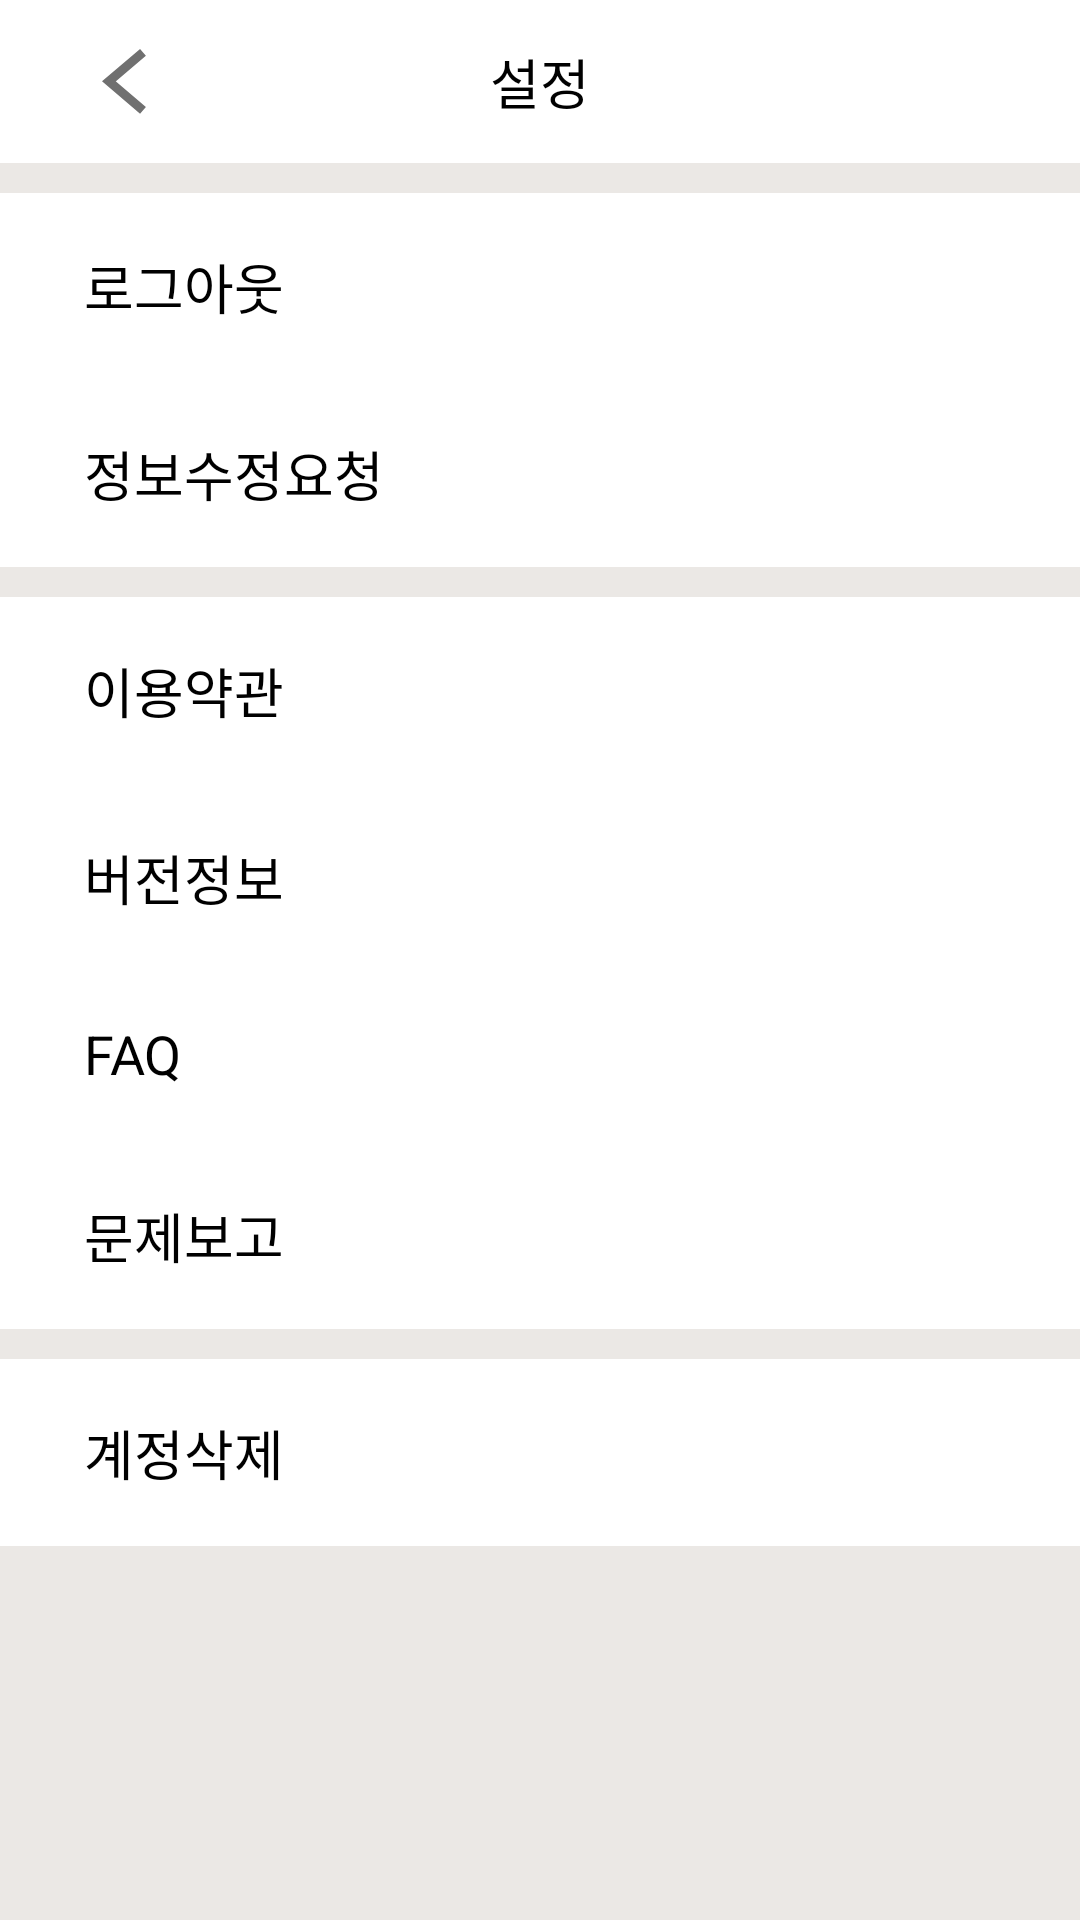

This screen was rendered from an Android layout file. Write that file and the resources it references.
<!-- AndroidManifest.xml: application theme AppTheme -->
<!-- res/layout/activity_configuration.xml -->
<?xml version="1.0" encoding="utf-8"?>
<androidx.constraintlayout.widget.ConstraintLayout xmlns:android="http://schemas.android.com/apk/res/android"
    xmlns:app="http://schemas.android.com/apk/res-auto"
    xmlns:tools="http://schemas.android.com/tools"
    android:layout_width="match_parent"
    android:layout_height="match_parent"
    android:background="@color/white_six"
    android:orientation="vertical"
    tools:context=".configuration.ConfigurationActivity">

    <androidx.constraintlayout.widget.ConstraintLayout
        android:id="@+id/constraintLayout"
        android:layout_width="match_parent"
        android:layout_height="wrap_content"
        android:background="@color/white"
        app:layout_constraintEnd_toEndOf="parent"
        app:layout_constraintStart_toStartOf="parent"
        app:layout_constraintTop_toTopOf="parent">

        <TextView
            android:id="@+id/textView17"
            style="@style/fontFamiliyandPadding"
            android:layout_width="wrap_content"
            android:layout_height="wrap_content"
            android:layout_marginVertical="14dp"
            android:lineSpacingExtra="1sp"
            android:text="설정"
            android:textColor="@color/black"
            android:textFontWeight="400"
            android:textSize="18sp"
            app:layout_constraintBottom_toBottomOf="parent"
            app:layout_constraintEnd_toEndOf="parent"
            app:layout_constraintStart_toStartOf="parent"
            app:layout_constraintTop_toTopOf="parent" />

        <ImageView
            android:id="@+id/img_configu_back"
            android:layout_width="0dp"
            android:layout_height="0dp"
            android:layout_marginStart="28dp"
            android:scaleType="center"
            android:src="@drawable/btn_back"
            app:layout_constraintBottom_toBottomOf="@+id/textView17"
            app:layout_constraintDimensionRatio="1"
            app:layout_constraintStart_toStartOf="parent"
            app:layout_constraintTop_toTopOf="@+id/textView17" />



    </androidx.constraintlayout.widget.ConstraintLayout>


    <LinearLayout
        android:id="@+id/layout_configu_1"
        android:layout_width="match_parent"
        android:layout_height="wrap_content"
        android:background="@color/white"
        android:layout_marginTop="10dp"
        android:orientation="vertical"
        app:layout_constraintTop_toBottomOf="@+id/constraintLayout">

        <TextView
            style="@style/configurationStyle"
            android:id="@+id/txt_configu_logout"
            android:textFontWeight="400"
            android:layout_width="match_parent"
            android:layout_height="wrap_content"
            android:text="로그아웃"/>

        <TextView
            style="@style/configurationStyle"
            android:id="@+id/txt_configu_info"
            android:textFontWeight="400"
            android:layout_width="match_parent"
            android:layout_height="wrap_content"
            android:text="정보수정요청"
            />

    </LinearLayout>

    <LinearLayout
        android:id="@+id/layout_configu_2"
        android:layout_width="match_parent"
        android:layout_height="wrap_content"
        android:background="@color/white"
        android:layout_marginTop="10dp"
        android:orientation="vertical"
        app:layout_constraintTop_toBottomOf="@+id/layout_configu_1">

        <TextView
            style="@style/configurationStyle"
            android:id="@+id/txt_configu_terms"
            android:textFontWeight="400"
            android:layout_width="match_parent"
            android:layout_height="wrap_content"
            android:text="이용약관"
            />

        <TextView
            style="@style/configurationStyle"
            android:id="@+id/txt_configu_version"
            android:textFontWeight="400"
            android:layout_width="match_parent"
            android:layout_height="wrap_content"
            android:text="버전정보"
            />

        <TextView
            style="@style/configurationStyle"
            android:id="@+id/txt_configu_faq"
            android:textFontWeight="400"
            android:layout_width="match_parent"
            android:layout_height="wrap_content"
            android:text="FAQ"
            />

        <TextView
            style="@style/configurationStyle"
            android:id="@+id/txt_configu_report"
            android:textFontWeight="400"
            android:layout_width="match_parent"
            android:layout_height="wrap_content"
            android:text="문제보고"
            />
    </LinearLayout>

    <LinearLayout
        android:id="@+id/layout_configu_3"
        android:layout_width="match_parent"
        android:layout_height="wrap_content"
        android:background="@color/white"
        android:layout_marginTop="10dp"
        android:orientation="vertical"
        app:layout_constraintTop_toBottomOf="@+id/layout_configu_2">

        <TextView
            style="@style/configurationStyle"
            android:id="@+id/txt_configu_delete"
            android:textFontWeight="400"
            android:layout_width="match_parent"
            android:layout_height="wrap_content"
            android:text="계정삭제"
            />

    </LinearLayout>






</androidx.constraintlayout.widget.ConstraintLayout>
<!-- resources referenced by this layout -->
<resources>
  <color name="black">#000000</color>
  <color name="white">#ffffff</color>
  <color name="white_six">#ebe8e5</color>
  <!-- drawable btn_back: png bitmap (drawable-hdpi, 697 bytes) -->
  <style name="configurationStyle" parent="fontFamiliyandPadding">
          <item name="android:textSize">18sp</item>
          <item name="android:textColor">@color/black</item>
          <item name="android:lineSpacingExtra">18sp</item>
          <item name="android:paddingLeft">28dp</item>
          <item name="android:paddingVertical">18dp</item>
      </style>
  <style name="fontFamiliyandPadding">
          <item name="android:includeFontPadding">false</item>
          <item name="fontFamily">@font/notosanskr</item>
      </style>
  <style name="AppTheme" parent="Theme.AppCompat.Light.NoActionBar">
          
          <item name="colorPrimary">@color/dark_peach</item>
          <item name="colorPrimaryDark">@color/white</item>
          <item name="colorAccent">@color/dark</item>
          <item name="colorControlNormal">@color/white_three</item>
      </style>
  <color name="dark_peach">#e27950</color>
  <color name="dark">#27274e</color>
  <color name="white_three">#e0e0e0</color>
</resources>
